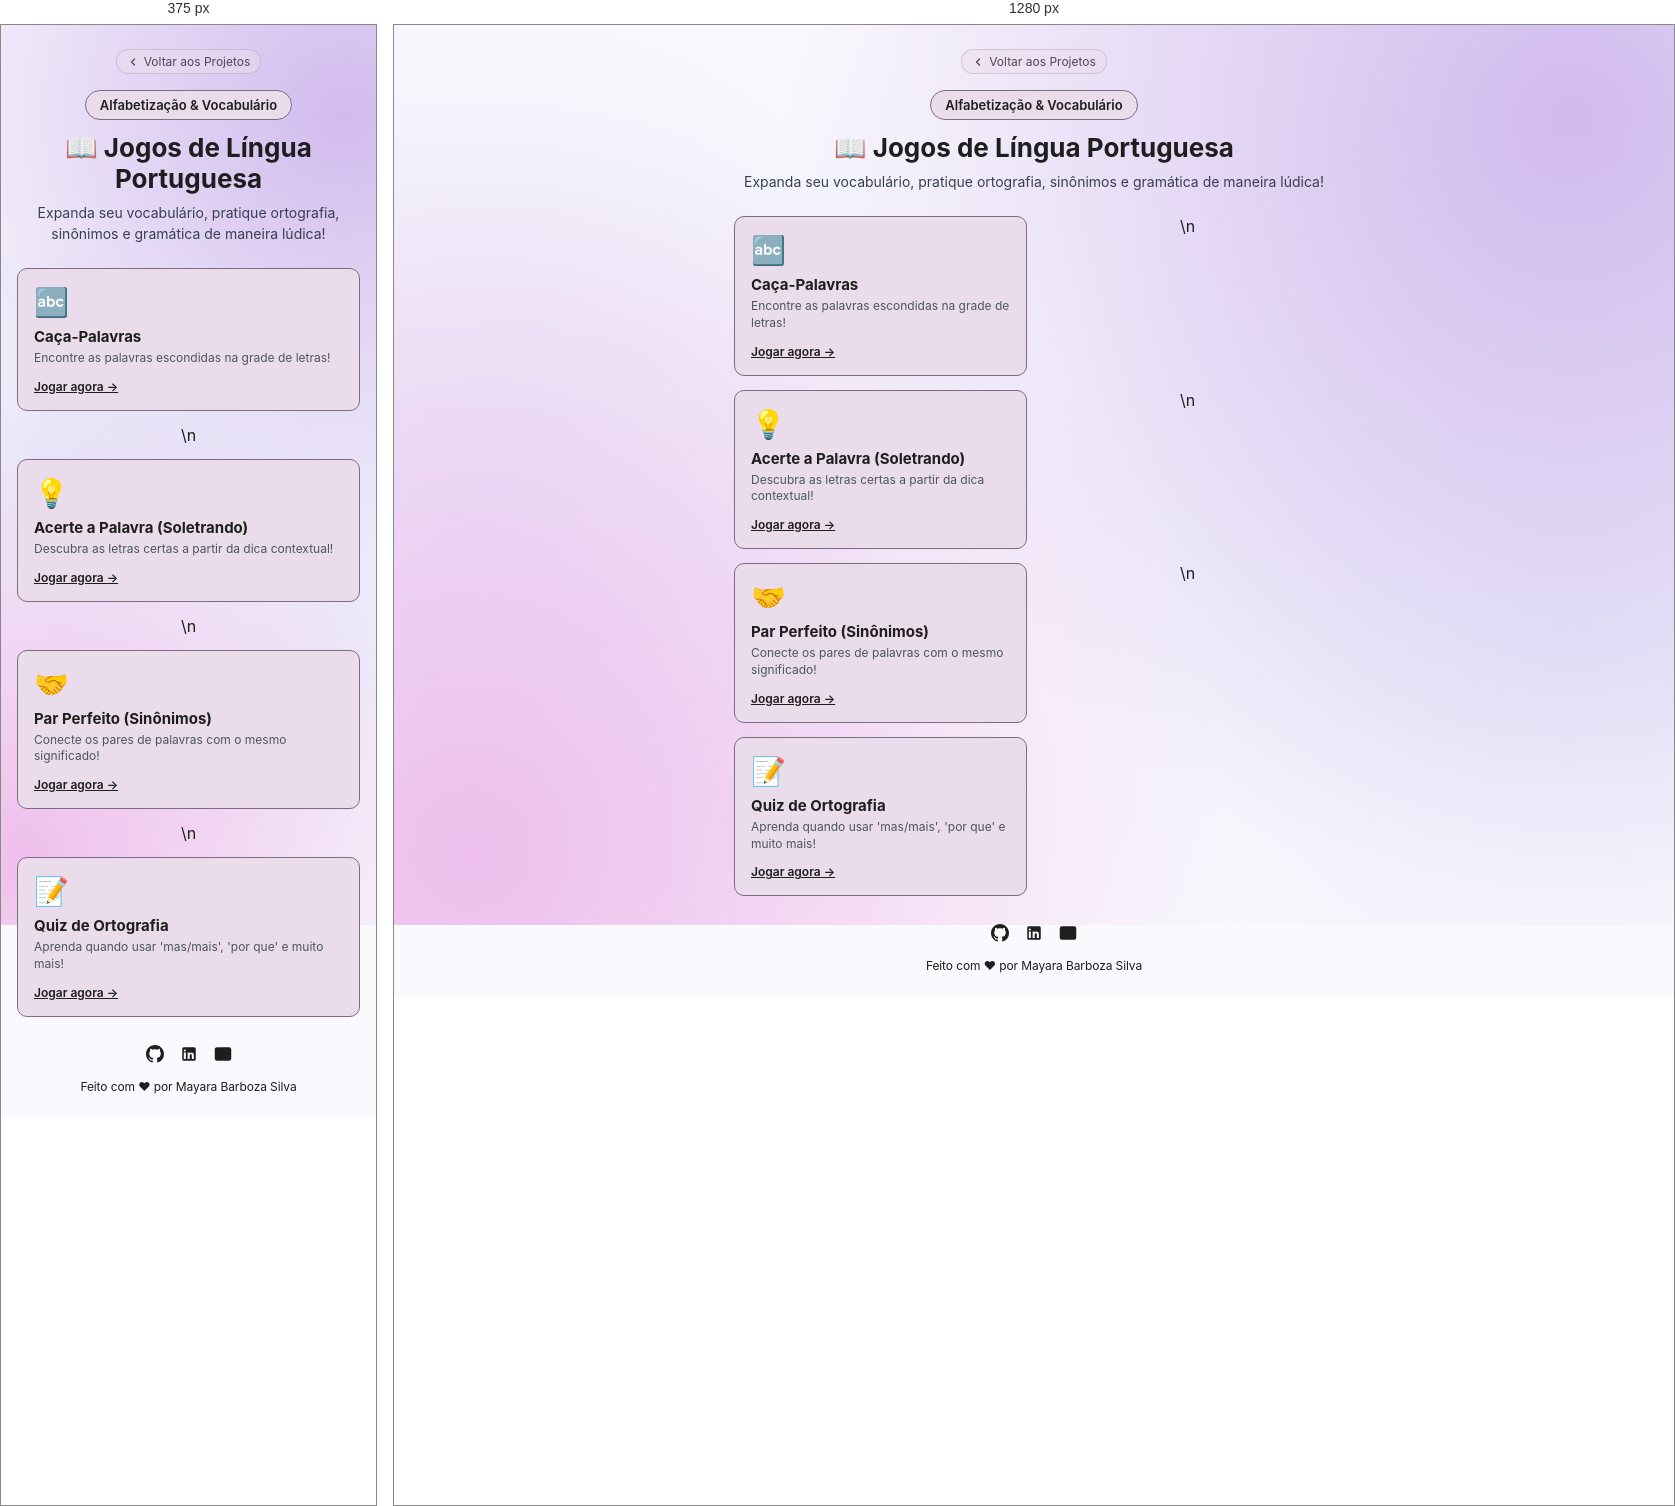
Rendered at 375 px and 1280 px, left to right.

<!-- file: index.html -->
<!DOCTYPE html>
<html lang="pt-BR">
<head>
  <meta charset="UTF-8">
  <meta name="viewport" content="width=device-width, initial-scale=1.0">
  <title>Jogos de Língua Portuguesa | Portfólio de Jogos</title>
  <link rel="stylesheet" href="../style.css">
  <link rel="preconnect" href="https://fonts.googleapis.com">
  <link rel="preconnect" href="https://fonts.gstatic.com" crossorigin>
  <link href="https://fonts.googleapis.com/css2?family=Inter:wght@400;500;600;700&display=swap" rel="stylesheet">
  <style>
    .cat-container {
      max-width: 600px;
      width: 100%;
      text-align: center;
      margin: 0 auto;
    }
    .cat-badge {
      display: inline-block;
      background: #ebdceb;
      border: 1px solid #7d6b82;
      color: #1e1e1e;
      padding: 6px 14px;
      border-radius: 20px;
      font-size: 13px;
      font-weight: 600;
      margin-bottom: 12px;
    }
    .cat-title {
      font-size: 26px;
      font-weight: 700;
      color: #1e1e1e;
      margin-bottom: 8px;
    }
    .cat-desc {
      font-size: 14px;
      color: #374151;
      line-height: 1.5;
      margin-bottom: 24px;
    }
    .games-list {
      display: grid;
      grid-template-columns: 1fr 1fr;
      gap: 14px;
      margin-bottom: 28px;
    }
    @media (max-width: 580px) {
      .games-list { grid-template-columns: 1fr; }
    }
    .game-item-card {
      background: #ebdceb;
      border: 1px solid #7d6b82;
      border-radius: 10px;
      padding: 16px;
      text-decoration: none;
      color: #1e1e1e;
      display: flex;
      flex-direction: column;
      align-items: flex-start;
      text-align: left;
      transition: all 0.2s cubic-bezier(0.4, 0, 0.2, 1);
    }
    .game-item-card:hover {
      background: #e2cee2;
      transform: translateY(-2px);
      box-shadow: 0 6px 16px rgba(125, 107, 130, 0.2);
    }
    .game-item-icon {
      font-size: 28px;
      margin-bottom: 8px;
    }
    .game-item-title {
      font-size: 15px;
      font-weight: 700;
      margin-bottom: 4px;
      color: #1e1e1e;
    }
    .game-item-desc {
      font-size: 12px;
      color: #4b5563;
      line-height: 1.4;
      margin-bottom: 12px;
      flex-grow: 1;
    }
    .game-item-play {
      font-size: 12px;
      font-weight: 600;
      color: #1e1e1e;
      text-decoration: underline;
      display: inline-flex;
      align-items: center;
      gap: 4px;
    }
  </style>
</head>
<body>

  <main class="cat-container">
    <div class="back-nav" style="margin-bottom: 16px;">
      <a href="../projetos.html" class="back-link">
        <svg width="12" height="12" viewBox="0 0 24 24" fill="none" stroke="currentColor" stroke-width="2.5" stroke-linecap="round" stroke-linejoin="round">
          <polyline points="15 18 9 12 15 6"></polyline>
        </svg>
        Voltar aos Projetos
      </a>
    </div>

    <span class="cat-badge">Alfabetização & Vocabulário</span>
    <h1 class="cat-title">📖 Jogos de Língua Portuguesa</h1>
    <p class="cat-desc">Expanda seu vocabulário, pratique ortografia, sinônimos e gramática de maneira lúdica!</p>

    <div class="games-list">
      
        <a href="caca-palavras/index.html" class="game-item-card">
          <div class="game-item-icon">🔤</div>
          <div class="game-item-title">Caça-Palavras</div>
          <div class="game-item-desc">Encontre as palavras escondidas na grade de letras!</div>
          <span class="game-item-play">Jogar agora &rarr;</span>
        </a>
        \n
        <a href="soletrando/index.html" class="game-item-card">
          <div class="game-item-icon">💡</div>
          <div class="game-item-title">Acerte a Palavra (Soletrando)</div>
          <div class="game-item-desc">Descubra as letras certas a partir da dica contextual!</div>
          <span class="game-item-play">Jogar agora &rarr;</span>
        </a>
        \n
        <a href="sinonimos-antonimos/index.html" class="game-item-card">
          <div class="game-item-icon">🤝</div>
          <div class="game-item-title">Par Perfeito (Sinônimos)</div>
          <div class="game-item-desc">Conecte os pares de palavras com o mesmo significado!</div>
          <span class="game-item-play">Jogar agora &rarr;</span>
        </a>
        \n
        <a href="quiz-gramatica/index.html" class="game-item-card">
          <div class="game-item-icon">📝</div>
          <div class="game-item-title">Quiz de Ortografia</div>
          <div class="game-item-desc">Aprenda quando usar 'mas/mais', 'por que' e muito mais!</div>
          <span class="game-item-play">Jogar agora &rarr;</span>
        </a>
        
    </div>

    <footer class="social-footer">
      <div class="social-icons-row">
        <!-- Link para GitHub -->
        <a href="https://github.com/mayarabarbosasilva1999-sudo" target="_blank" rel="noopener noreferrer" class="social-icon" aria-label="GitHub">
          <svg viewBox="0 0 24 24">
            <path d="M12 0C5.37 0 0 5.37 0 12c0 5.31 3.435 9.795 8.205 11.385.6.105.825-.255.825-.57 0-.285-.015-1.23-.015-2.235-3.015.555-3.795-.735-4.035-1.41-.135-.345-.72-1.41-1.23-1.695-.42-.225-1.02-.78-.015-.795.945-.015 1.62.87 1.845 1.23 1.08 1.815 2.805 1.305 3.495.99.105-.78.42-1.305.765-1.605-2.67-.3-5.46-1.335-5.46-5.925 0-1.305.465-2.385 1.23-3.225-.12-.3-.54-1.53.12-3.18 0 0 1.005-.315 3.3 1.23.96-.27 1.98-.405 3-.405s2.04.135 3 .405c2.295-1.56 3.3-1.23 3.3-1.23.66 1.65.24 2.88.12 3.18.765.84 1.23 1.905 1.23 3.225 0 4.605-2.805 5.625-5.475 5.925.435.375.81 1.095.81 2.22 0 1.605-.015 2.895-.015 3.3 0 .315.225.69.825.57A12.02 12.02 0 0024 12c0-6.63-5.37-12-12-12z"/>
          </svg>
        </a>

        <!-- Link para LinkedIn -->
        <a href="https://www.linkedin.com/in/mayara-barboza-silva-a03254346" target="_blank" rel="noopener noreferrer" class="social-icon" aria-label="LinkedIn">
          <svg viewBox="0 0 24 24">
            <path d="M19 3a2 2 0 0 1 2 2v14a2 2 0 0 1-2 2H5a2 2 0 0 1-2-2V5a2 2 0 0 1 2-2h14m-.5 15.5v-5.3a3.26 3.26 0 0 0-3.26-3.26c-.85 0-1.84.52-2.28 1.3v-1.11h-2.79v8.37h2.79v-4.93c0-.77.62-1.4 1.39-1.4a1.4 1.4 0 0 1 1.4 1.4v4.93h2.75M6.46 8.76a1.45 1.45 0 1 0 0-2.9 1.45 1.45 0 0 0 0 2.9m1.37 9.74v-8.37H5.1v8.37h2.73z"/>
          </svg>
        </a>

        <!-- Link E-mail -->
        <a href="mailto:mayarabarbosasilva1999@gmail.com" class="social-icon" aria-label="E-mail de Contato" title="mayarabarbosasilva1999@gmail.com">
          <svg viewBox="0 0 24 24" fill="none" stroke="currentColor" stroke-width="2" stroke-linecap="round" stroke-linejoin="round">
            <path d="M4 4h16c1.1 0 2 .9 2 2v12c0 1.1-.9 2-2 2H4c-1.1 0-2-.9-2-2V6c0-1.1.9-2 2-2z"></path>
            <polyline points="22,6 12,13 2,6"></polyline>
          </svg>
        </a>
      </div>
      <p class="footer-credit">Feito com &#10084; por Mayara Barboza Silva</p>
    </footer>
  </main>

</body>
</html>


/* @media block from style.css */
@media (max-width: 580px) {
  .projects-grid {
    grid-template-columns: 1fr;
    max-width: 350px;
  }
  
  .btn-primary {
    width: 100%;
  }
}